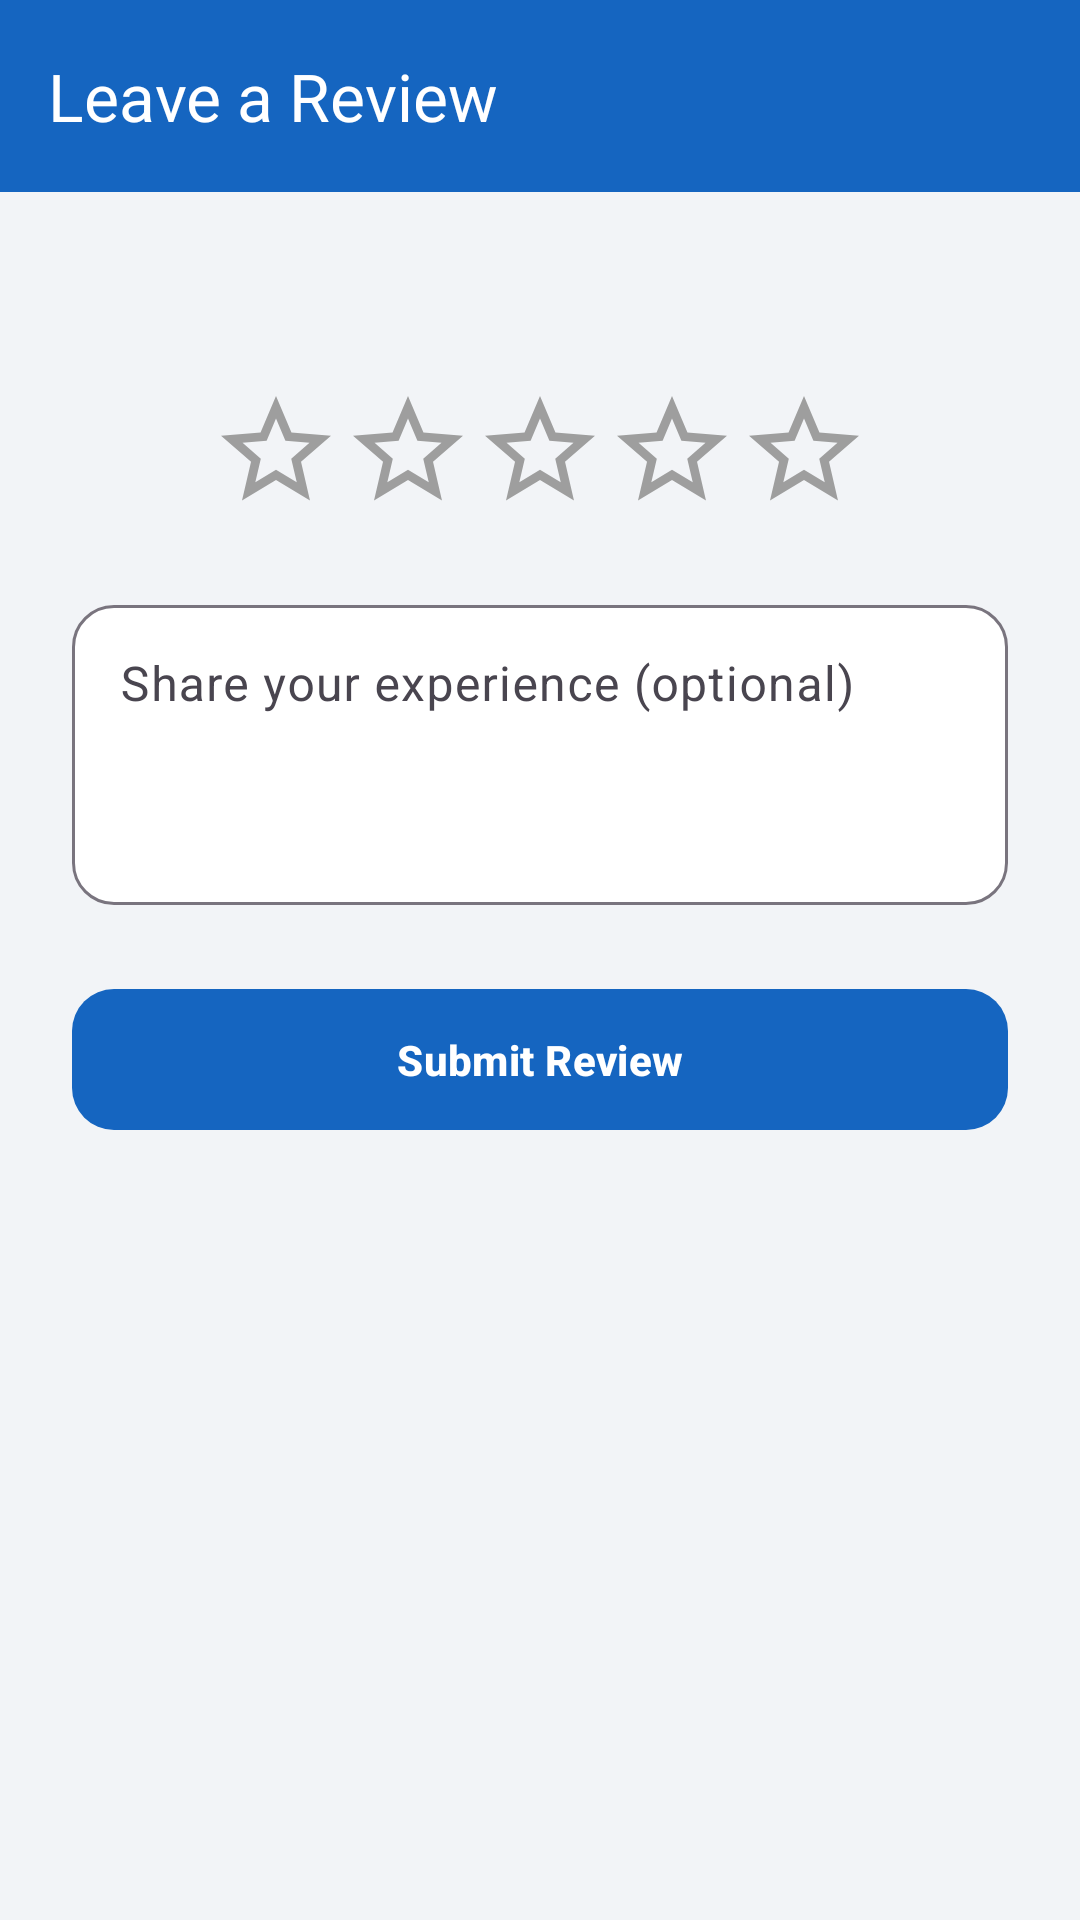

Here is an Android app screen rendered from its layout file. Give the layout XML and the strings, colors and styles it references.
<!-- AndroidManifest.xml: application theme Theme.FixMateAI -->
<!-- res/layout/activity_review.xml -->
<?xml version="1.0" encoding="utf-8"?>
<LinearLayout xmlns:android="http://schemas.android.com/apk/res/android"
    xmlns:app="http://schemas.android.com/apk/res-auto"
    android:layout_width="match_parent"
    android:layout_height="match_parent"
    android:orientation="vertical"
    android:background="@color/gray_light">

    <com.google.android.material.appbar.MaterialToolbar
        android:id="@+id/toolbar"
        android:layout_width="match_parent"
        android:layout_height="?attr/actionBarSize"
        android:background="@color/brand_primary"
        app:navigationIcon="@drawable/ic_back"
        app:title="@string/leave_review"
        app:titleTextColor="@color/white" />

    <LinearLayout
        android:layout_width="match_parent"
        android:layout_height="wrap_content"
        android:orientation="vertical"
        android:gravity="center_horizontal"
        android:padding="@dimen/spacing_lg">

        <TextView
            android:id="@+id/tvProvider"
            android:layout_width="wrap_content"
            android:layout_height="wrap_content"
            android:textColor="@color/text_primary"
            android:textSize="18sp"
            android:textStyle="bold" />

        
        <LinearLayout
            android:layout_width="wrap_content"
            android:layout_height="wrap_content"
            android:layout_marginTop="@dimen/spacing_md"
            android:orientation="horizontal">

            <ImageView
                android:id="@+id/star1"
                android:layout_width="44dp"
                android:layout_height="44dp"
                android:src="@drawable/ic_star_outline"
                android:contentDescription="@string/reviews" />

            <ImageView
                android:id="@+id/star2"
                android:layout_width="44dp"
                android:layout_height="44dp"
                android:src="@drawable/ic_star_outline"
                android:contentDescription="@string/reviews" />

            <ImageView
                android:id="@+id/star3"
                android:layout_width="44dp"
                android:layout_height="44dp"
                android:src="@drawable/ic_star_outline"
                android:contentDescription="@string/reviews" />

            <ImageView
                android:id="@+id/star4"
                android:layout_width="44dp"
                android:layout_height="44dp"
                android:src="@drawable/ic_star_outline"
                android:contentDescription="@string/reviews" />

            <ImageView
                android:id="@+id/star5"
                android:layout_width="44dp"
                android:layout_height="44dp"
                android:src="@drawable/ic_star_outline"
                android:contentDescription="@string/reviews" />
        </LinearLayout>

        <com.google.android.material.textfield.TextInputLayout
            android:layout_width="match_parent"
            android:layout_height="wrap_content"
            android:layout_marginTop="@dimen/spacing_lg"
            android:hint="@string/review_hint">
            <com.google.android.material.textfield.TextInputEditText
                android:id="@+id/etComment"
                android:layout_width="match_parent"
                android:layout_height="100dp"
                android:gravity="top|start"
                android:inputType="textMultiLine|textCapSentences" />
        </com.google.android.material.textfield.TextInputLayout>

        <com.google.android.material.button.MaterialButton
            android:id="@+id/btnSubmit"
            android:layout_width="match_parent"
            android:layout_height="wrap_content"
            android:layout_marginTop="@dimen/spacing_lg"
            android:text="@string/submit_review" />

        <ProgressBar
            android:id="@+id/progressBar"
            android:layout_width="wrap_content"
            android:layout_height="wrap_content"
            android:layout_marginTop="@dimen/spacing_md"
            android:visibility="gone" />
    </LinearLayout>
</LinearLayout>
<!-- resources referenced by this layout -->
<resources>
  <color name="brand_primary">#1565C0</color>
  <color name="gray_light">#F2F4F7</color>
  <color name="text_primary">#1A1C1E</color>
  <color name="white">#FFFFFFFF</color>
  <dimen name="spacing_lg">24dp</dimen>
  <dimen name="spacing_md">16dp</dimen>
  <!-- drawable ic_star_outline (drawable) -->
  <vector xmlns:android="http://schemas.android.com/apk/res/android"
      android:width="24dp" android:height="24dp"
      android:viewportWidth="24" android:viewportHeight="24"
      android:tint="@color/gray_medium">
      <path android:fillColor="#FF000000"
          android:pathData="M22,9.24l-7.19,-0.62L12,2 9.19,8.63 2,9.24l5.46,4.73L5.82,21 12,17.27 18.18,21l-1.63,-7.03L22,9.24zM12,15.4l-3.76,2.27 1,-4.28 -3.32,-2.88 4.38,-0.38L12,6.1l1.71,4.04 4.38,0.38 -3.32,2.88 1,4.28L12,15.4z"/>
  </vector>
  <string name="leave_review">Leave a Review</string>
  <string name="review_hint">Share your experience (optional)</string>
  <string name="reviews">Reviews</string>
  <string name="submit_review">Submit Review</string>
  <color name="gray_medium">#9E9E9E</color>
  <color name="brand_primary_dark">#0D47A1</color>
  <color name="brand_secondary">#FF7043</color>
  <color name="gradient_start">#1A237E</color>
  <style name="Widget.FixMate.Button" parent="Widget.Material3.Button">
          <item name="cornerRadius">14dp</item>
          <item name="android:paddingTop">14dp</item>
          <item name="android:paddingBottom">14dp</item>
          <item name="android:textStyle">bold</item>
          <item name="android:letterSpacing">0.01</item>
      </style>
  <style name="Widget.FixMate.TextInput" parent="Widget.Material3.TextInputLayout.OutlinedBox">
          <item name="boxCornerRadiusTopStart">14dp</item>
          <item name="boxCornerRadiusTopEnd">14dp</item>
          <item name="boxCornerRadiusBottomStart">14dp</item>
          <item name="boxCornerRadiusBottomEnd">14dp</item>
          <item name="boxBackgroundColor">@color/surface</item>
      </style>
  <style name="Widget.FixMate.BottomNav" parent="Widget.Material3.BottomNavigationView">
          <item name="android:background">@color/surface</item>
          <item name="elevation">12dp</item>
          <item name="itemActiveIndicatorStyle">@style/FixMate.NavIndicator</item>
      </style>
  <style name="Shape.FixMate.Small" parent="ShapeAppearance.Material3.SmallComponent">
          <item name="cornerSize">10dp</item>
      </style>
  <style name="Shape.FixMate.Medium" parent="ShapeAppearance.Material3.MediumComponent">
          <item name="cornerSize">18dp</item>
      </style>
  <style name="Shape.FixMate.Large" parent="ShapeAppearance.Material3.LargeComponent">
          <item name="cornerSize">24dp</item>
      </style>
  <style name="Animation.FixMate.Activity" parent="@android:style/Animation.Activity">
          <item name="android:activityOpenEnterAnimation">@anim/slide_in_right</item>
          <item name="android:activityOpenExitAnimation">@anim/fade_out</item>
          <item name="android:activityCloseEnterAnimation">@anim/fade_in</item>
          <item name="android:activityCloseExitAnimation">@anim/slide_out_right</item>
      </style>
  <color name="surface">#FFFFFFFF</color>
  <style name="FixMate.NavIndicator" parent="Widget.Material3.BottomNavigationView.ActiveIndicator">
          <item name="android:color">@color/info_light</item>
          <item name="cornerRadius">16dp</item>
      </style>
  <color name="info_light">#E3F0FF</color>
</resources>
